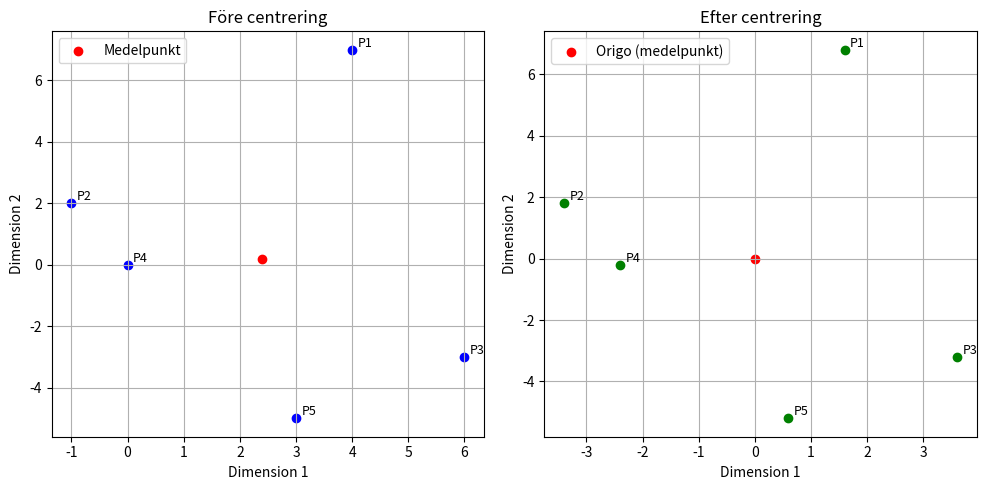

The matplotlib source for this figure:
import numpy as np
import matplotlib.pyplot as plt

# -----------------------------
# Skapa några "embeddings" i 2D (för enkel visualisering)
# -----------------------------
# points = np.array([
#     [4, 5],
#     [5, 6],
#     [6, 7],
#     [7, 8]
# ])

points = np.array([
    [4, 7],
    [-1, 2],
    [6, -3],
    [0, 0],
    [3, -5]
])

# Varje rad = en "mening", varje kolumn = en dimension

# Beräkna medelvärdet över alla punkter
mean_vector = np.mean(points, axis=0)

# Centrera punkterna
centered_points = points - mean_vector

# -----------------------------
# Plot före centrering
# -----------------------------
plt.figure(figsize=(10,5))

plt.subplot(1,2,1)
plt.scatter(points[:,0], points[:,1], color='blue')
plt.scatter(mean_vector[0], mean_vector[1], color='red', label='Medelpunkt')
for i, (x, y) in enumerate(points):
    plt.text(x+0.1, y+0.1, f"P{i+1}", fontsize=9)
plt.title("Före centrering")
plt.xlabel("Dimension 1")
plt.ylabel("Dimension 2")
plt.legend()
plt.grid(True)

# -----------------------------
# Plot efter centrering
# -----------------------------
plt.subplot(1,2,2)
plt.scatter(centered_points[:,0], centered_points[:,1], color='green')
plt.scatter(0, 0, color='red', label='Origo (medelpunkt)')
for i, (x, y) in enumerate(centered_points):
    plt.text(x+0.1, y+0.1, f"P{i+1}", fontsize=9)
plt.title("Efter centrering")
plt.xlabel("Dimension 1")
plt.ylabel("Dimension 2")
plt.legend()
plt.grid(True)

plt.tight_layout()
plt.show()
